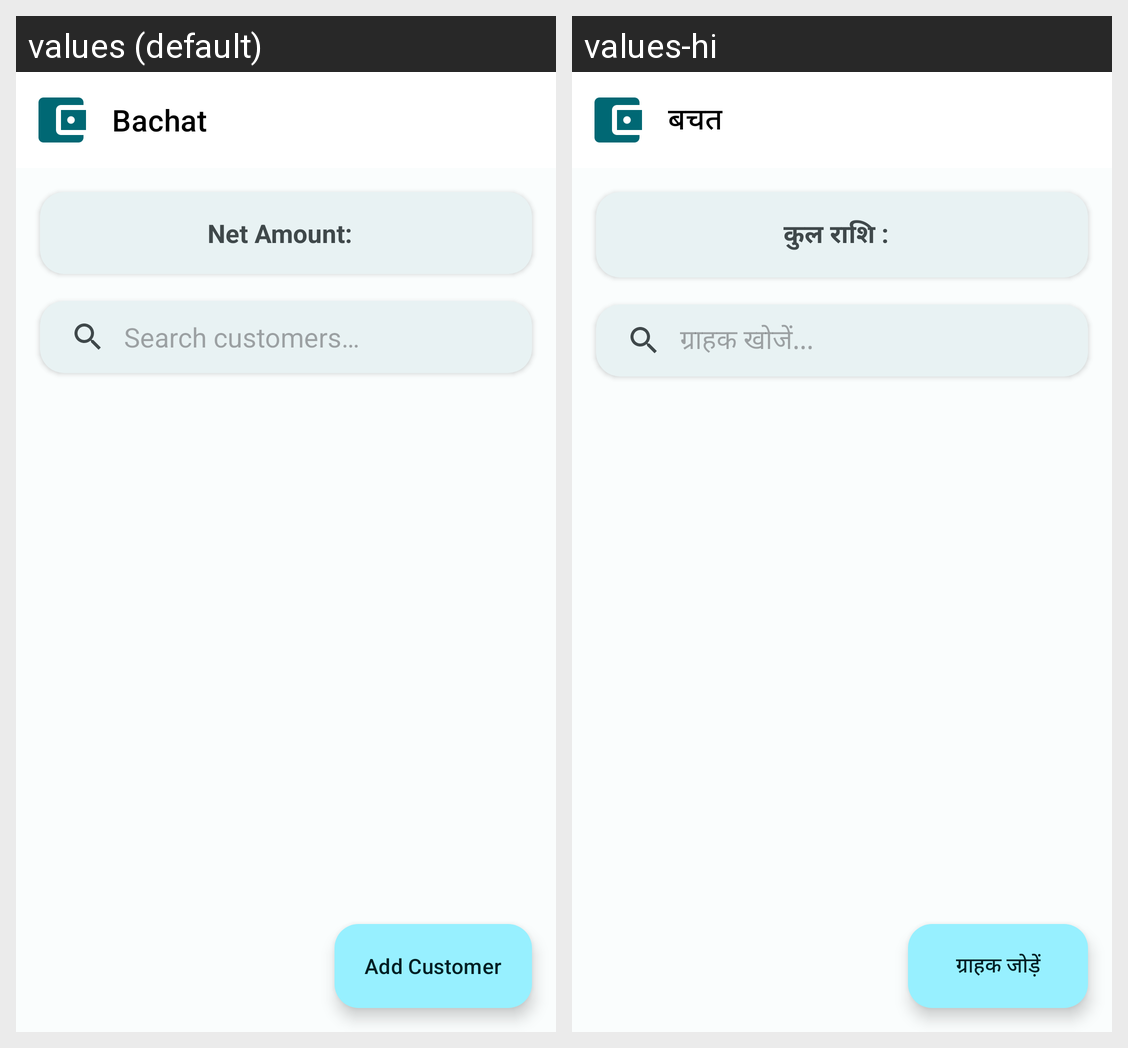

This grid shows one Android layout under two languages. Give, for every string resource on the screen, its name, the default text and each shown locale's text.
Android screen res/layout/activity_main.xml rendered under 2 locales, left to right: values (default), values-hi. Device: Nexus 5 (rendered at 1080×1920; each locale shown at half size, 540×960, under a caption strip naming it); theme Theme.Nearstore.
Strings drawn on this screen, with the default value and each locale's value (text and hints the layout hard-codes, and strings that could not be matched under every locale, appear in the picture but are not listed):

app_name
  values: Bachat
  values-hi: बचत

net_amount
  values: Net Amount:
  values-hi: कुल राशि :

search_customers
  values: Search customers…
  values-hi: ग्राहक खोजें...

add_customer
  values: Add Customer
  values-hi: ग्राहक जोड़ें
